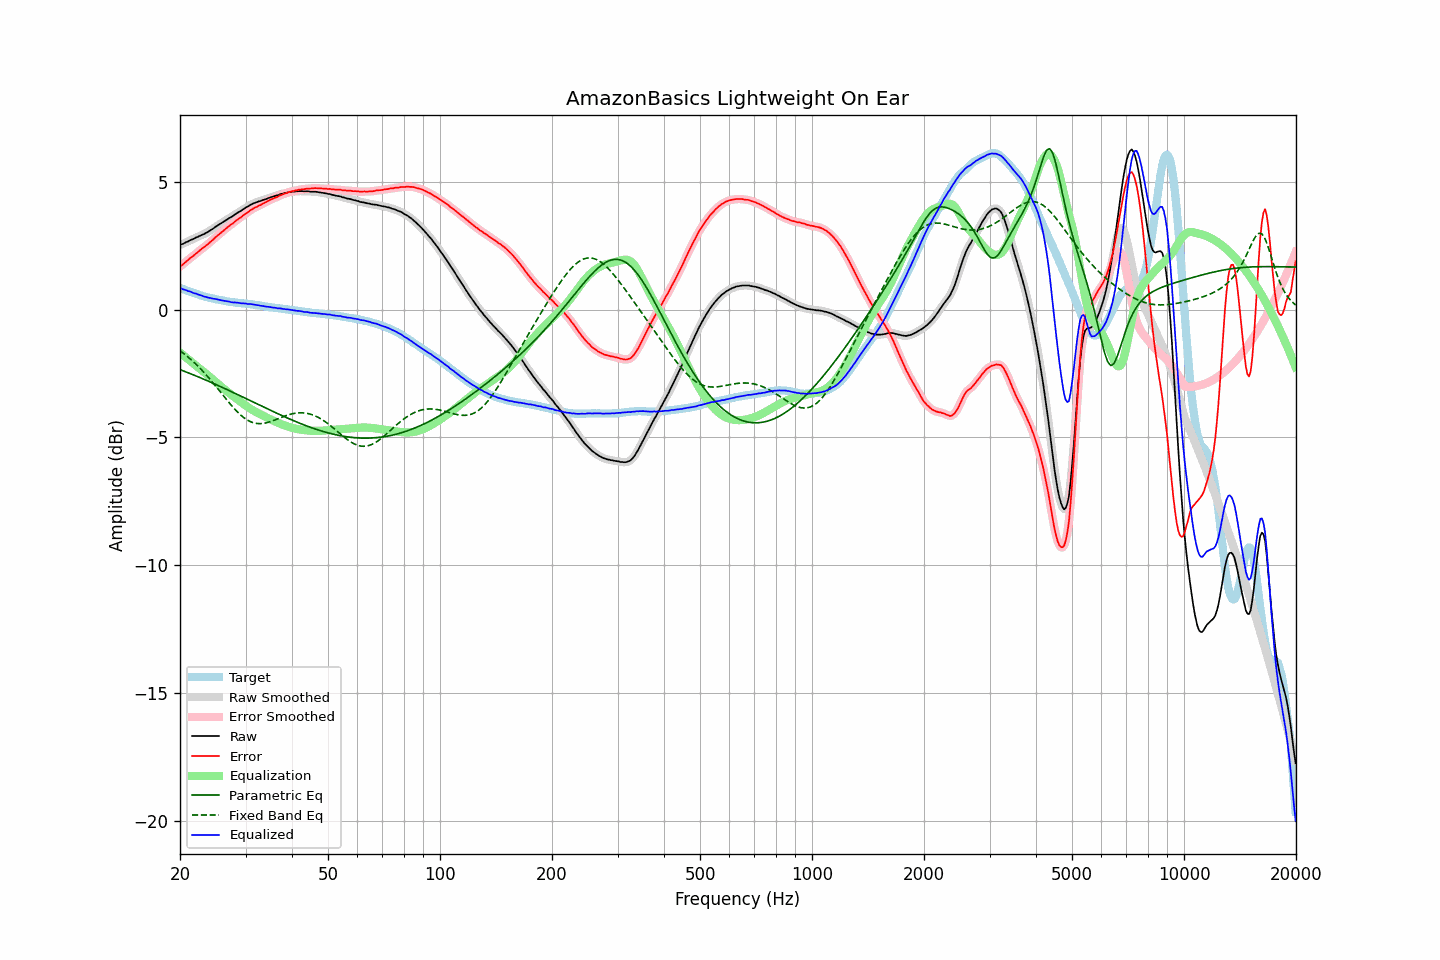

Values plotted in this chart, from the file beside it:
frequency, raw, error, smoothed, error_smoothed, equalization, parametric_eq, fixed_band_eq, equalized_raw, equalized_smoothed, target
20.00, 2.53, 1.69, 2.53, 1.68, -1.68, -2.35, -1.61, 0.85, 0.85, 0.85
20.20, 2.55, 1.73, 2.55, 1.73, -1.73, -2.37, -1.66, 0.82, 0.82, 0.83
20.40, 2.57, 1.78, 2.58, 1.78, -1.78, -2.40, -1.70, 0.79, 0.80, 0.80
20.61, 2.61, 1.83, 2.61, 1.83, -1.83, -2.42, -1.75, 0.78, 0.77, 0.78
20.81, 2.64, 1.89, 2.64, 1.89, -1.89, -2.44, -1.80, 0.76, 0.75, 0.75
21.02, 2.66, 1.94, 2.67, 1.94, -1.94, -2.47, -1.86, 0.72, 0.73, 0.72
21.23, 2.70, 2.00, 2.70, 1.99, -1.99, -2.49, -1.91, 0.71, 0.71, 0.70
21.44, 2.73, 2.05, 2.73, 2.04, -2.04, -2.52, -1.97, 0.69, 0.68, 0.68
21.66, 2.75, 2.09, 2.76, 2.09, -2.09, -2.54, -2.02, 0.66, 0.66, 0.66
21.87, 2.78, 2.14, 2.79, 2.14, -2.15, -2.57, -2.08, 0.64, 0.64, 0.64
22.09, 2.82, 2.20, 2.81, 2.19, -2.20, -2.60, -2.14, 0.63, 0.62, 0.62
22.31, 2.84, 2.24, 2.84, 2.25, -2.25, -2.62, -2.20, 0.60, 0.60, 0.60
22.54, 2.87, 2.30, 2.87, 2.30, -2.29, -2.65, -2.26, 0.58, 0.58, 0.57
22.76, 2.90, 2.35, 2.90, 2.35, -2.34, -2.67, -2.33, 0.56, 0.55, 0.55
22.99, 2.93, 2.40, 2.93, 2.40, -2.39, -2.70, -2.39, 0.54, 0.53, 0.53
23.22, 2.95, 2.44, 2.96, 2.44, -2.44, -2.73, -2.46, 0.51, 0.51, 0.51
23.45, 2.99, 2.49, 2.99, 2.49, -2.49, -2.75, -2.53, 0.50, 0.49, 0.50
23.69, 3.02, 2.54, 3.02, 2.54, -2.55, -2.78, -2.60, 0.48, 0.48, 0.48
23.92, 3.06, 2.59, 3.06, 2.60, -2.60, -2.81, -2.67, 0.46, 0.46, 0.47
24.16, 3.10, 2.65, 3.10, 2.65, -2.65, -2.84, -2.75, 0.45, 0.45, 0.45
24.40, 3.14, 2.70, 3.14, 2.70, -2.71, -2.86, -2.82, 0.44, 0.44, 0.44
24.65, 3.18, 2.75, 3.19, 2.76, -2.76, -2.89, -2.90, 0.42, 0.43, 0.43
24.89, 3.23, 2.83, 3.23, 2.82, -2.81, -2.92, -2.97, 0.42, 0.41, 0.41
25.14, 3.27, 2.88, 3.27, 2.87, -2.87, -2.95, -3.05, 0.40, 0.40, 0.40
25.39, 3.31, 2.93, 3.31, 2.93, -2.92, -2.98, -3.13, 0.39, 0.39, 0.39
25.65, 3.35, 2.98, 3.35, 2.98, -2.98, -3.01, -3.21, 0.37, 0.37, 0.38
25.91, 3.39, 3.03, 3.39, 3.03, -3.03, -3.03, -3.29, 0.36, 0.36, 0.36
26.16, 3.43, 3.08, 3.43, 3.08, -3.08, -3.06, -3.37, 0.35, 0.35, 0.35
26.43, 3.47, 3.14, 3.47, 3.13, -3.13, -3.09, -3.44, 0.34, 0.34, 0.33
26.69, 3.51, 3.19, 3.51, 3.19, -3.19, -3.12, -3.52, 0.33, 0.33, 0.32
26.96, 3.55, 3.24, 3.55, 3.24, -3.24, -3.15, -3.60, 0.32, 0.31, 0.31
27.23, 3.59, 3.29, 3.59, 3.29, -3.29, -3.18, -3.67, 0.31, 0.30, 0.30
27.50, 3.62, 3.33, 3.63, 3.33, -3.34, -3.21, -3.75, 0.29, 0.29, 0.29
27.77, 3.66, 3.37, 3.67, 3.38, -3.38, -3.24, -3.82, 0.28, 0.28, 0.29
28.05, 3.71, 3.43, 3.71, 3.43, -3.43, -3.27, -3.89, 0.28, 0.28, 0.28
28.33, 3.75, 3.48, 3.75, 3.48, -3.48, -3.30, -3.95, 0.27, 0.27, 0.27
28.62, 3.79, 3.52, 3.79, 3.53, -3.53, -3.33, -4.02, 0.27, 0.27, 0.27
28.90, 3.83, 3.58, 3.83, 3.57, -3.57, -3.36, -4.08, 0.26, 0.26, 0.26
29.19, 3.86, 3.61, 3.87, 3.62, -3.62, -3.39, -4.14, 0.24, 0.25, 0.25
29.48, 3.91, 3.67, 3.91, 3.66, -3.67, -3.42, -4.19, 0.25, 0.24, 0.24
29.78, 3.95, 3.71, 3.95, 3.71, -3.71, -3.45, -4.24, 0.24, 0.24, 0.24
30.08, 3.99, 3.76, 3.99, 3.76, -3.76, -3.48, -4.28, 0.23, 0.23, 0.23
30.38, 4.02, 3.79, 4.03, 3.80, -3.80, -3.51, -4.32, 0.22, 0.22, 0.23
30.68, 4.06, 3.84, 4.06, 3.84, -3.84, -3.54, -4.36, 0.22, 0.22, 0.22
30.99, 4.10, 3.89, 4.10, 3.89, -3.88, -3.57, -4.39, 0.22, 0.21, 0.21
31.30, 4.13, 3.93, 4.13, 3.93, -3.92, -3.60, -4.41, 0.21, 0.21, 0.21
31.61, 4.16, 3.97, 4.16, 3.96, -3.96, -3.63, -4.43, 0.20, 0.20, 0.19
31.93, 4.18, 4.00, 4.18, 4.00, -4.00, -3.66, -4.44, 0.19, 0.19, 0.18
32.24, 4.20, 4.02, 4.20, 4.03, -4.03, -3.69, -4.46, 0.17, 0.18, 0.18
32.57, 4.23, 4.06, 4.23, 4.06, -4.06, -3.72, -4.46, 0.17, 0.16, 0.17
32.89, 4.24, 4.08, 4.25, 4.09, -4.09, -3.75, -4.46, 0.15, 0.15, 0.16
33.22, 4.27, 4.13, 4.27, 4.12, -4.13, -3.78, -4.46, 0.15, 0.14, 0.15
33.55, 4.29, 4.16, 4.29, 4.16, -4.16, -3.81, -4.45, 0.13, 0.13, 0.13
33.89, 4.31, 4.19, 4.31, 4.19, -4.19, -3.84, -4.44, 0.12, 0.12, 0.12
34.23, 4.33, 4.22, 4.33, 4.22, -4.22, -3.87, -4.42, 0.11, 0.11, 0.11
34.57, 4.36, 4.25, 4.36, 4.25, -4.25, -3.90, -4.41, 0.11, 0.11, 0.11
34.92, 4.38, 4.29, 4.38, 4.28, -4.28, -3.93, -4.39, 0.10, 0.10, 0.10
35.27, 4.40, 4.32, 4.40, 4.32, -4.31, -3.96, -4.36, 0.09, 0.09, 0.08
35.62, 4.42, 4.34, 4.42, 4.34, -4.34, -3.99, -4.34, 0.08, 0.08, 0.08
35.97, 4.44, 4.37, 4.44, 4.37, -4.37, -4.02, -4.32, 0.07, 0.07, 0.07
... 635 more rows
